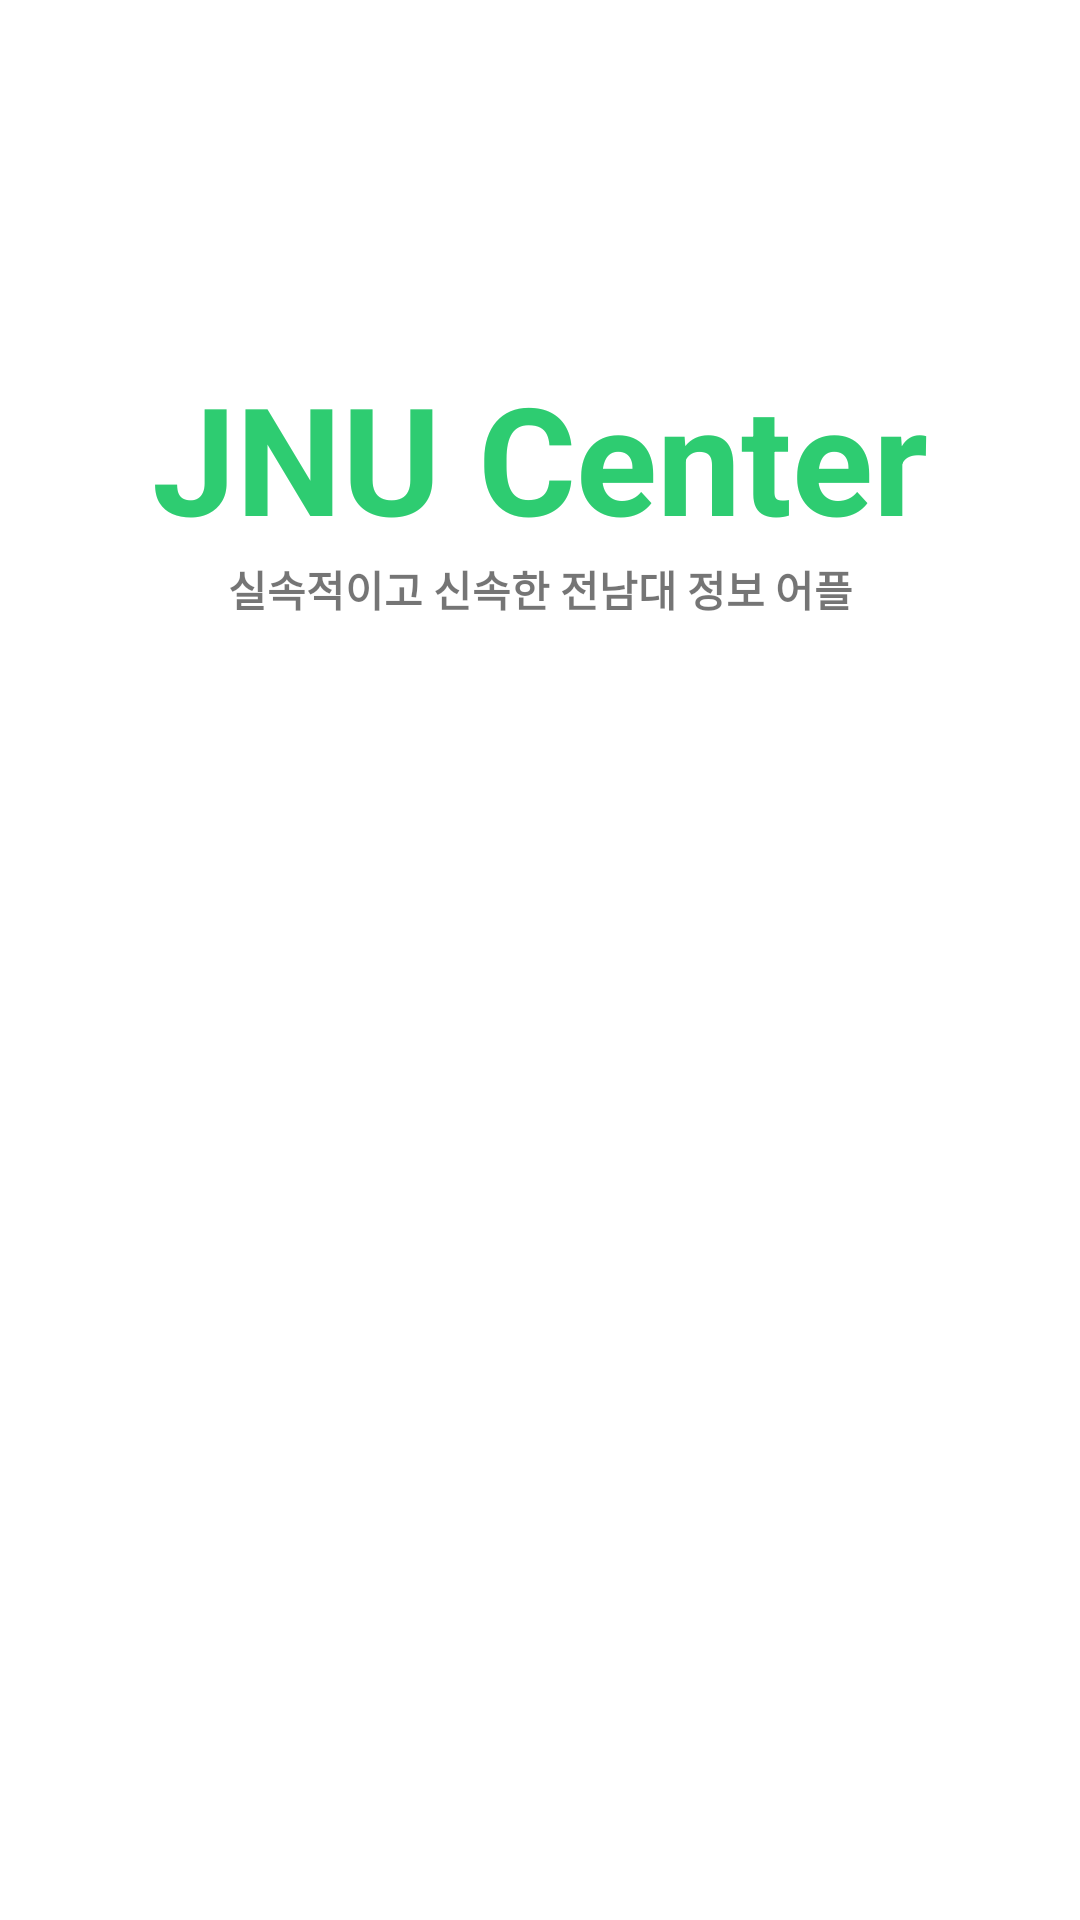

Produce the Android XML layout that renders to this screen, including the resource entries it uses.
<!-- AndroidManifest.xml: application theme Theme.JNUCenter -->
<!-- res/layout/activity_splash.xml -->
<?xml version="1.0" encoding="utf-8"?>
<layout
    xmlns:android="http://schemas.android.com/apk/res/android"
    xmlns:app="http://schemas.android.com/apk/res-auto"
    xmlns:tools="http://schemas.android.com/tools">

    

<androidx.constraintlayout.widget.ConstraintLayout
    android:id="@+id/splash_entire_layout"
    android:layout_width="match_parent"
    android:layout_height="match_parent"
    tools:context=".mvvm.feature.splash.SplashActivity">

    <TextView
        android:id="@+id/splash_title"
        android:layout_width="wrap_content"
        android:layout_height="wrap_content"
        android:text="JNU Center"
        android:textStyle="bold"
        android:textSize="50sp"
        android:textColor="#2ECC71"
        app:layout_constraintStart_toStartOf="parent"
        app:layout_constraintEnd_toEndOf="parent"
        app:layout_constraintTop_toTopOf="parent"
        app:layout_constraintBottom_toTopOf="@id/text_guide"
        app:layout_constraintVertical_bias="0.95"
        ></TextView>

    <androidx.constraintlayout.widget.Guideline
        android:id="@+id/text_guide"
        android:layout_width="wrap_content"
        android:layout_height="wrap_content"
        android:orientation="horizontal"
        app:layout_constraintGuide_percent="0.3"
        ></androidx.constraintlayout.widget.Guideline>

    <TextView
        android:id="@+id/splash_sub_title"
        android:layout_width="wrap_content"
        android:layout_height="wrap_content"
        android:text="실속적이고 신속한 전남대 정보 어플"
        android:textStyle="bold"
        app:layout_constraintTop_toBottomOf="@id/splash_title"
        app:layout_constraintBottom_toTopOf="@id/image_guide_upper"
        app:layout_constraintStart_toStartOf="parent"
        app:layout_constraintEnd_toEndOf="parent"
        app:layout_constraintVertical_bias="0.01"
        ></TextView>

    <androidx.constraintlayout.widget.Guideline
        android:id="@+id/image_guide_upper"
        android:layout_width="wrap_content"
        android:layout_height="wrap_content"
        android:orientation="horizontal"
        app:layout_constraintGuide_percent="0.38"
        ></androidx.constraintlayout.widget.Guideline>

    <androidx.constraintlayout.widget.Guideline
        android:id="@+id/image_guide_left_vertical"
        android:layout_width="wrap_content"
        android:layout_height="wrap_content"
        android:orientation="vertical"
        app:layout_constraintGuide_percent="0.18"
        ></androidx.constraintlayout.widget.Guideline>


    <androidx.constraintlayout.widget.Guideline
        android:id="@+id/image_guide_right_vertical"
        android:layout_width="wrap_content"
        android:layout_height="wrap_content"
        android:orientation="vertical"
        app:layout_constraintGuide_percent="0.84"
        ></androidx.constraintlayout.widget.Guideline>



    <ImageView
        android:id="@+id/splash_jnu_mark"
        android:layout_width="0dp"
        android:layout_height="wrap_content"
        android:src="@drawable/image_jnu_mark"
        android:scaleType="fitXY"
        android:adjustViewBounds="true"
        app:layout_constraintVertical_bias="0.1"
        app:layout_constraintTop_toBottomOf="@id/image_guide_upper"
        app:layout_constraintBottom_toBottomOf="parent"
        app:layout_constraintStart_toStartOf="@id/image_guide_left_vertical"
        app:layout_constraintEnd_toEndOf="@id/image_guide_right_vertical"
        ></ImageView>

</androidx.constraintlayout.widget.ConstraintLayout>
</layout>
<!-- resources referenced by this layout -->
<resources>
  <style name="Theme.JNUCenter" parent="Theme.MaterialComponents.DayNight.DarkActionBar">
          
          <item name="colorPrimary">@color/main_color_green</item>
          <item name="colorPrimaryVariant">@color/main_color_green</item>
          <item name="colorOnPrimary">@color/white</item>
          
          <item name="colorSecondary">@color/main_color_green</item>
          <item name="colorSecondaryVariant">@color/main_color_green</item>
          <item name="colorOnSecondary">@color/black</item>
          
          <item name="android:statusBarColor" tools:targetApi="l">?attr/colorPrimaryVariant</item>
          
          <item name="windowActionBar">false</item>
          <item name="windowNoTitle">true</item>
          
          <item name="fontFamily">@font/goyangfont</item>
  
      </style>
  <color name="main_color_green">#2ECC71</color>
  <color name="white">#FFFFFFFF</color>
  <color name="black">#FF000000</color>
</resources>
